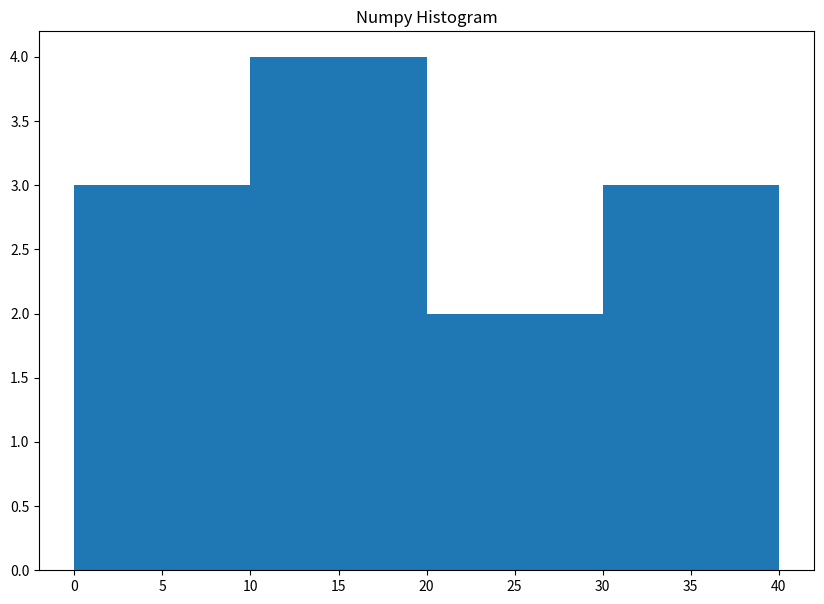

Generate this figure with matplotlib:
# import libraries
from matplotlib import pyplot as plt 
import numpy as np 
import pandas as pd

# Creating dataset 
item =[ 'Detergent', 'Paper Towels', 'Honey', 'Toilet Paper',
'Kitchen Trash Bags', 'Brownie Mix', 'Toothpaste',
'Fish', 'Chicken drums', 'Chair', 'Walnut', 'Headphone']

 
price = [17, 5.5, 32, 2.5, 10, 7.5, 22, 40, 15, 35, 28, 18]

df = pd.DataFrame({"Item": item, "Price": price})

print(df);
print ("--------------------------------------------")

## defining bin edges
## Each bin includes the left edge, but does not include the right edge,
## except for the last bin which includes both edges.

binEdges =  [0, 10, 20, 30, 40];

# Creating histogram

hist, bins = np.histogram(price, bins = binEdges)

# printing histogram
print()
print('Bin edges = ',bins)
print('Hist (count of items in each edge) = ',hist)


# Creating plot
fig = plt.figure(figsize =(10, 7))

plt.hist(price, bins = binEdges) 

plt.title("Numpy Histogram") 
 
# show plot
plt.show()